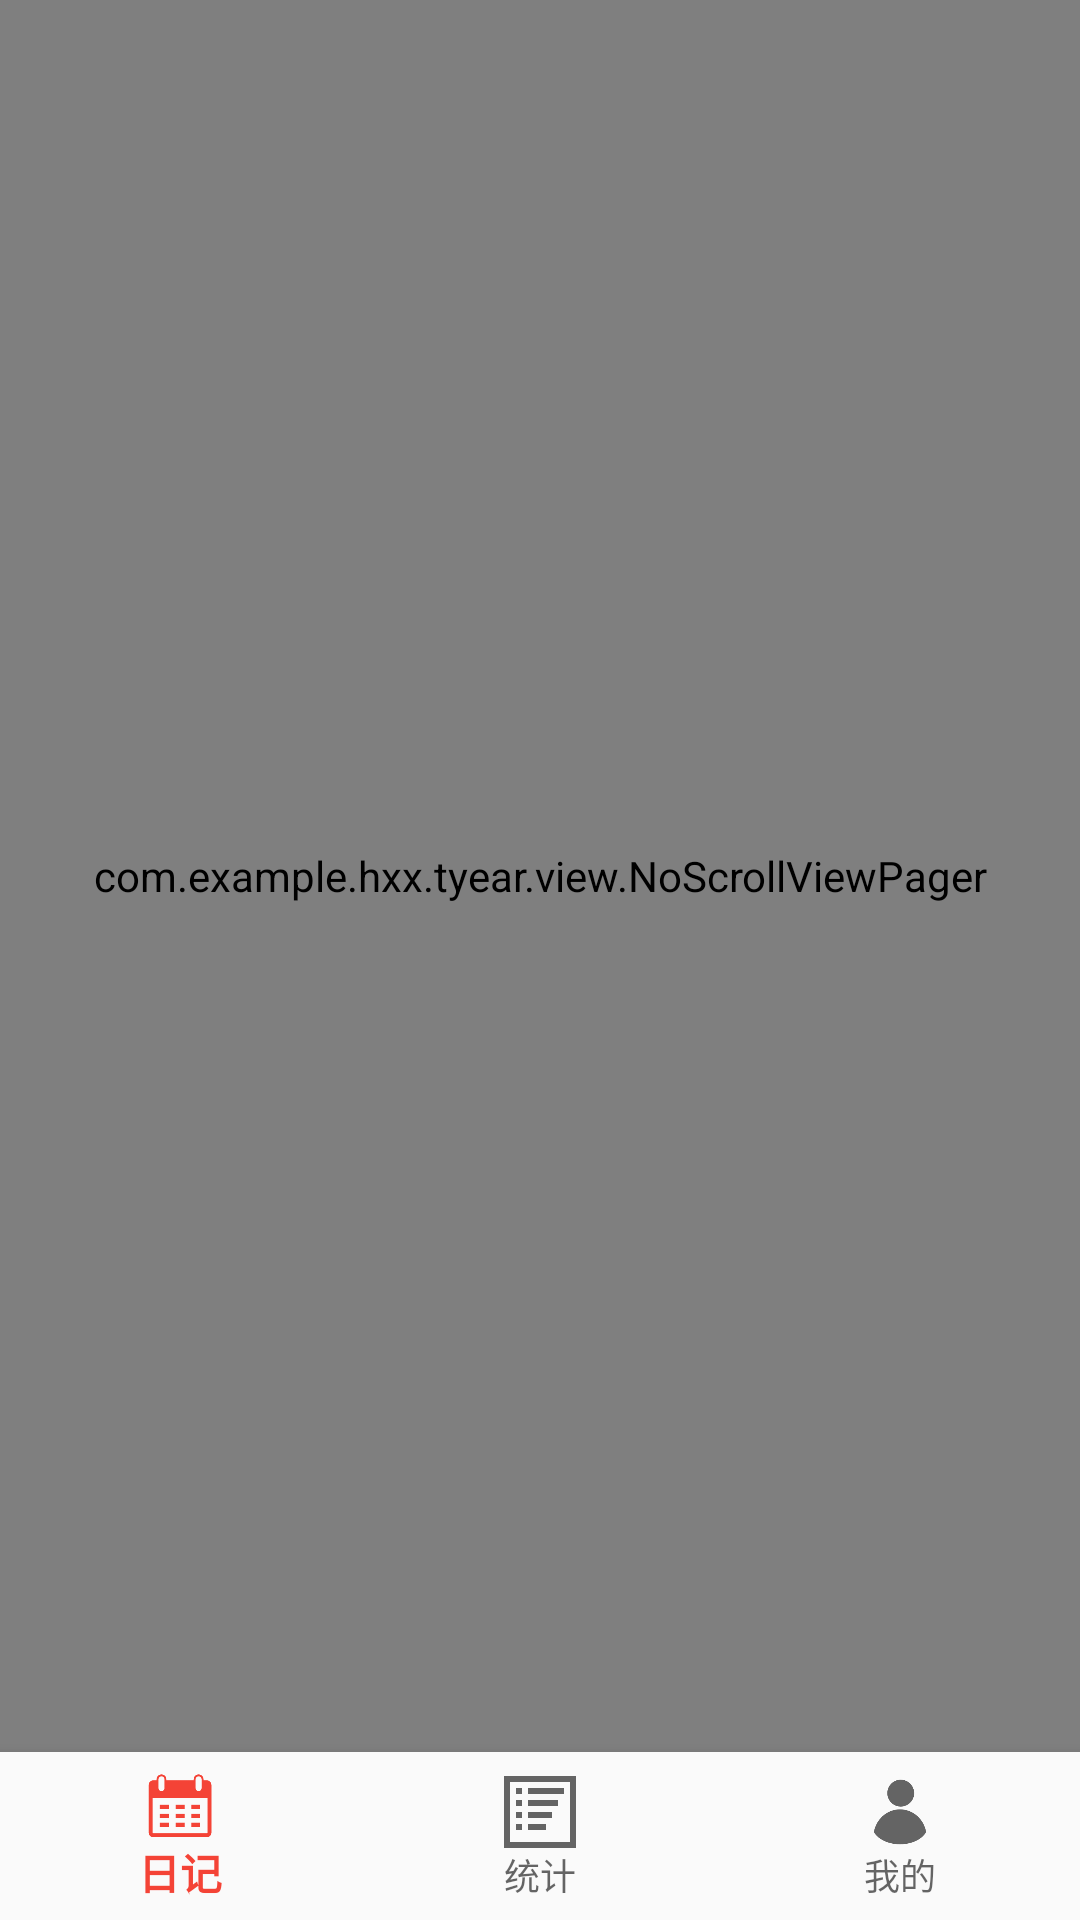

Layout XML and referenced resources for this Android screen:
<!-- AndroidManifest.xml: application theme AppTheme -->
<!-- res/layout/activity_main.xml -->
<?xml version="1.0" encoding="utf-8"?>
<LinearLayout xmlns:android="http://schemas.android.com/apk/res/android"
    xmlns:app="http://schemas.android.com/apk/res-auto"
    xmlns:tools="http://schemas.android.com/tools"
    android:id="@+id/main_container"
    android:layout_width="match_parent"
    android:layout_height="match_parent"
    android:orientation="vertical"
    tools:context="com.example.hxx.tyear.MainActivity">
    <com.example.hxx.tyear.view.NoScrollViewPager
        android:id="@+id/vp_container"
        android:layout_width="match_parent"
        android:layout_height="0dp"
        android:layout_weight="1">

    </com.example.hxx.tyear.view.NoScrollViewPager>

    <android.support.design.widget.BottomNavigationView
        android:id="@+id/navigation"
        android:layout_width="match_parent"
        android:layout_height="wrap_content"
        android:layout_gravity="bottom"
        android:background="?android:attr/windowBackground"
        app:menu="@menu/navigation" />

</LinearLayout>
<!-- resources referenced by this layout -->
<resources>
  <style name="AppTheme" parent="Theme.AppCompat.Light.DarkActionBar">
          
          <item name="colorPrimary">@color/colorPrimary</item>
          <item name="colorPrimaryDark">@color/colorPrimaryDark</item>
          <item name="colorAccent">@color/colorAccent</item>
  
          <item name="windowActionBar">false</item>
          <item name="windowNoTitle">true</item>
      </style>
  <color name="colorPrimary">#F44336</color>
  <color name="colorPrimaryDark">#D32F2F</color>
  <color name="colorAccent">#FF5252</color>
</resources>
